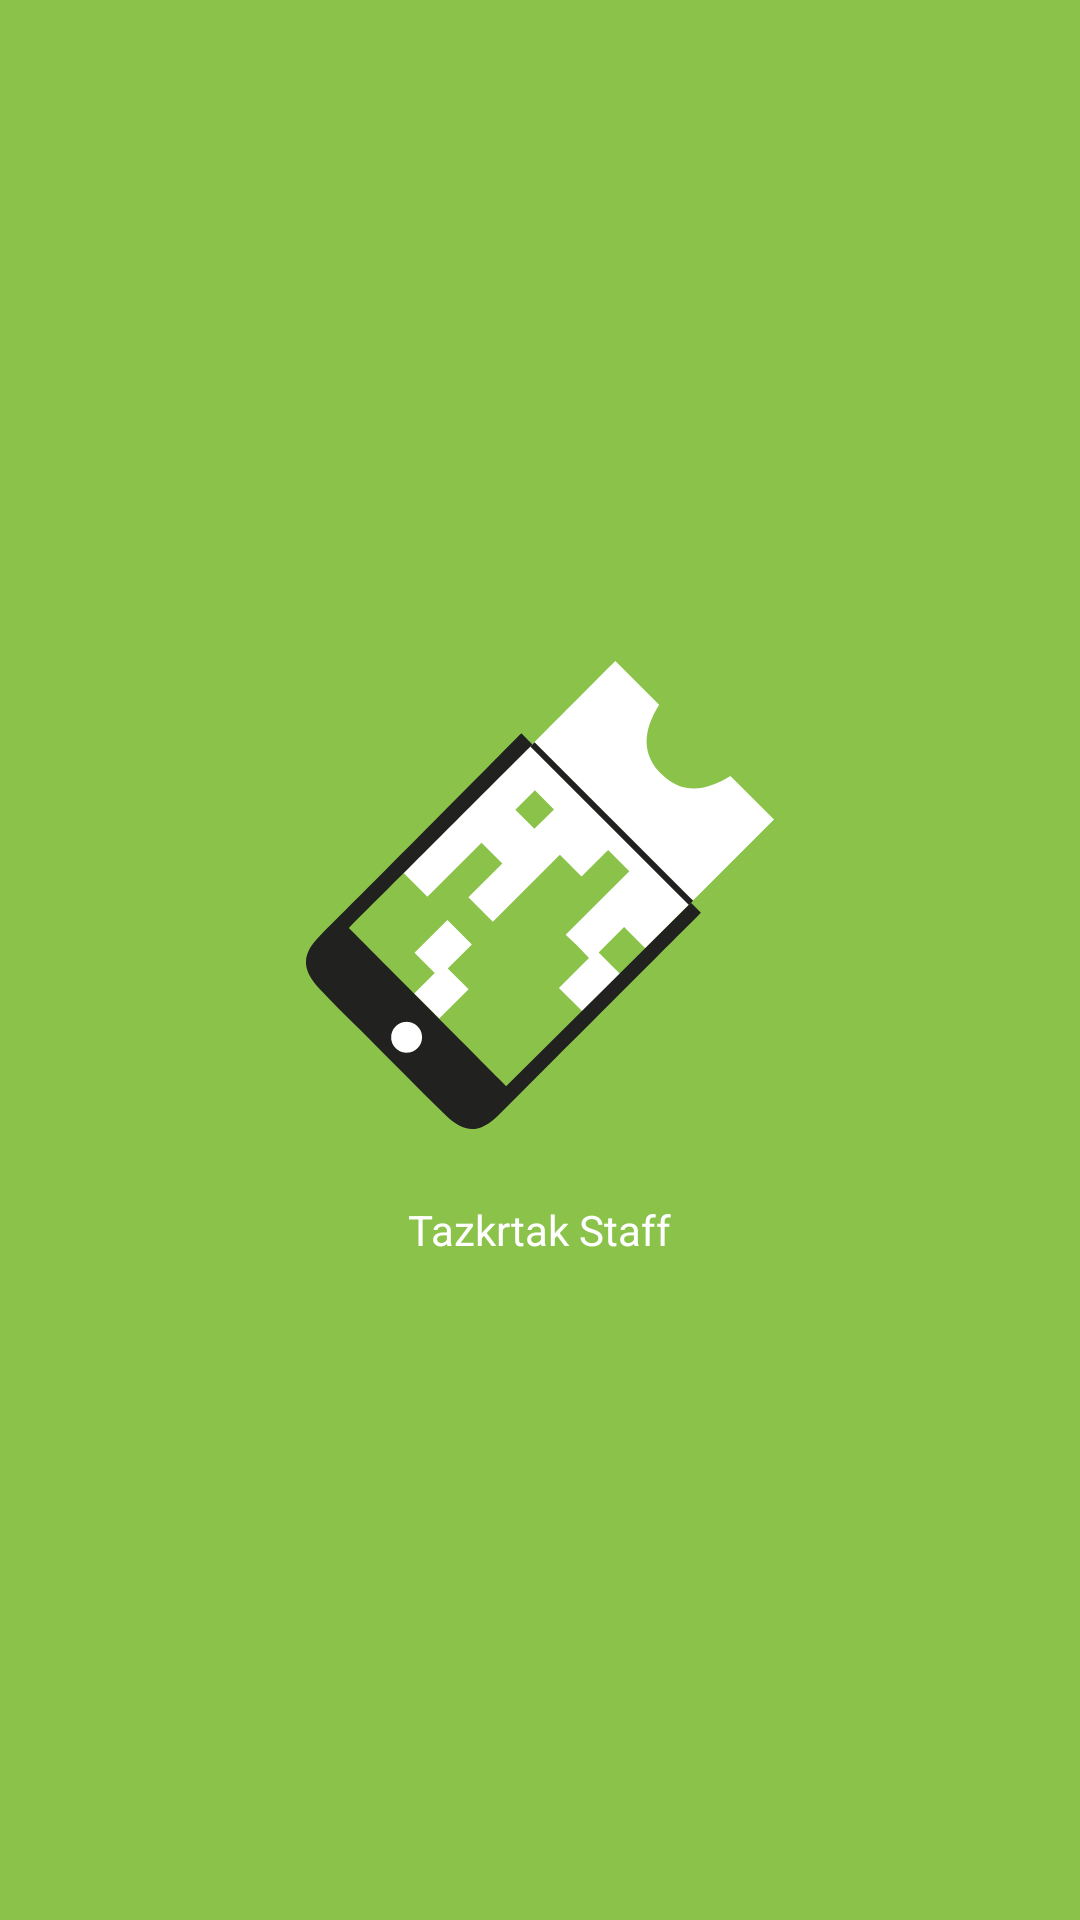

The Android layout XML behind this screen, and the referenced resources:
<!-- AndroidManifest.xml: application theme AppTheme -->
<!-- res/layout/activity_splash_screen.xml -->
<?xml version="1.0" encoding="utf-8"?>
<LinearLayout xmlns:android="http://schemas.android.com/apk/res/android"
    xmlns:tools="http://schemas.android.com/tools"
    android:layout_width="match_parent"
    android:layout_height="match_parent"
    android:background="@color/colorPrimary"
    android:gravity="center"
    android:orientation="vertical"
    android:textAlignment="center"
    tools:context=".activities.SplashScreenActivity">

    <ImageView
        android:layout_width="wrap_content"
        android:layout_height="wrap_content"
        android:src="@drawable/ic_logo_white" />

    <TextView
        android:layout_width="wrap_content"
        android:layout_height="wrap_content"
        android:layout_marginTop="24dp"
        android:text="@string/app_name"
        android:textColor="@android:color/white" />

</LinearLayout>
<!-- resources referenced by this layout -->
<resources>
  <color name="colorPrimary">#8BC34A</color>
  <!-- drawable ic_logo_white (drawable) -->
  <vector android:autoMirrored="true" android:height="156dp"
      android:viewportHeight="220.9" android:viewportWidth="220.55"
      android:width="156dp" xmlns:android="http://schemas.android.com/apk/res/android">
      <path android:fillColor="#fff" android:pathData="M220.55,74.86 L159.86,135.55l-9.95,-9.95 -12,12 10,10 -17.7,17.7 -11,-11 14.16,-14.16a144.89,144.89 0,0 0,-11 -10.95l30,-30 -10,-10 -12.53,12.53L119.64,91.45 88.04,123.06 76.53,111.55l16,-16 -9.81,-9.81L57.2,111.26 46.03,100.1c28.84,-28.85 87.86,-88.23 99.74,-100.1l20.64,20.64c-7.4,11.89 -9.05,23.77 2.38,33.92 9.88,8.77 20.49,6.27 31.21,-0.26ZM116.88,70.05l-9,-9L98.64,70.2l9,9Z"/>
      <path android:fillColor="#fff" android:pathData="M60.69,147.31l-9.56,-9.57L66.64,122.25l11.53,11.52L66.79,145.12 76.64,154.95 62.78,168.78 51,157Z"/>
      <path android:fillColor="#212120" android:pathData="M101.49,34.16l5.21,5.22S47.75,98.45 20.18,125.98c24.8,24.93 74.25,74.67 74.25,74.67l87,-86.51 4.69,4.69s-55,55.21 -82.73,82.87c-4.23,4.22 -8.45,8.46 -12.71,12.66 -8.71,8.58 -15.94,8.82 -24.85,0.1C52.3,201.2 39.04,187.63 25.64,174.19c-6.6,-6.63 -13.37,-13.1 -19.74,-20 -8.1,-8.7 -7.86,-15.91 0.57,-24.33C34.98,101.45 101.49,34.16 101.49,34.16Z"/>
      <path android:fillColor="#fff" android:pathData="M47.41,177.6m-7.29,0a7.29,7.29 0,1 1,14.58 0a7.29,7.29 0,1 1,-14.58 0"/>
      <path android:fillColor="#00000000"
          android:pathData="M106.7,39.39L181.46,114.14"
          android:strokeColor="#212120" android:strokeLineJoin="round" android:strokeWidth="2.83"/>
  </vector>
  <string name="app_name">Tazkrtak Staff</string>
  <style name="AppTheme" parent="Theme.AppCompat.Light.NoActionBar">
          
          <item name="colorPrimary">@color/colorPrimary</item>
          <item name="colorPrimaryDark">@color/colorPrimaryDark</item>
          <item name="colorAccent">@color/colorAccent</item>
      </style>
  <color name="colorPrimaryDark">#33691E</color>
  <color name="colorAccent">#FFFFFF</color>
</resources>
